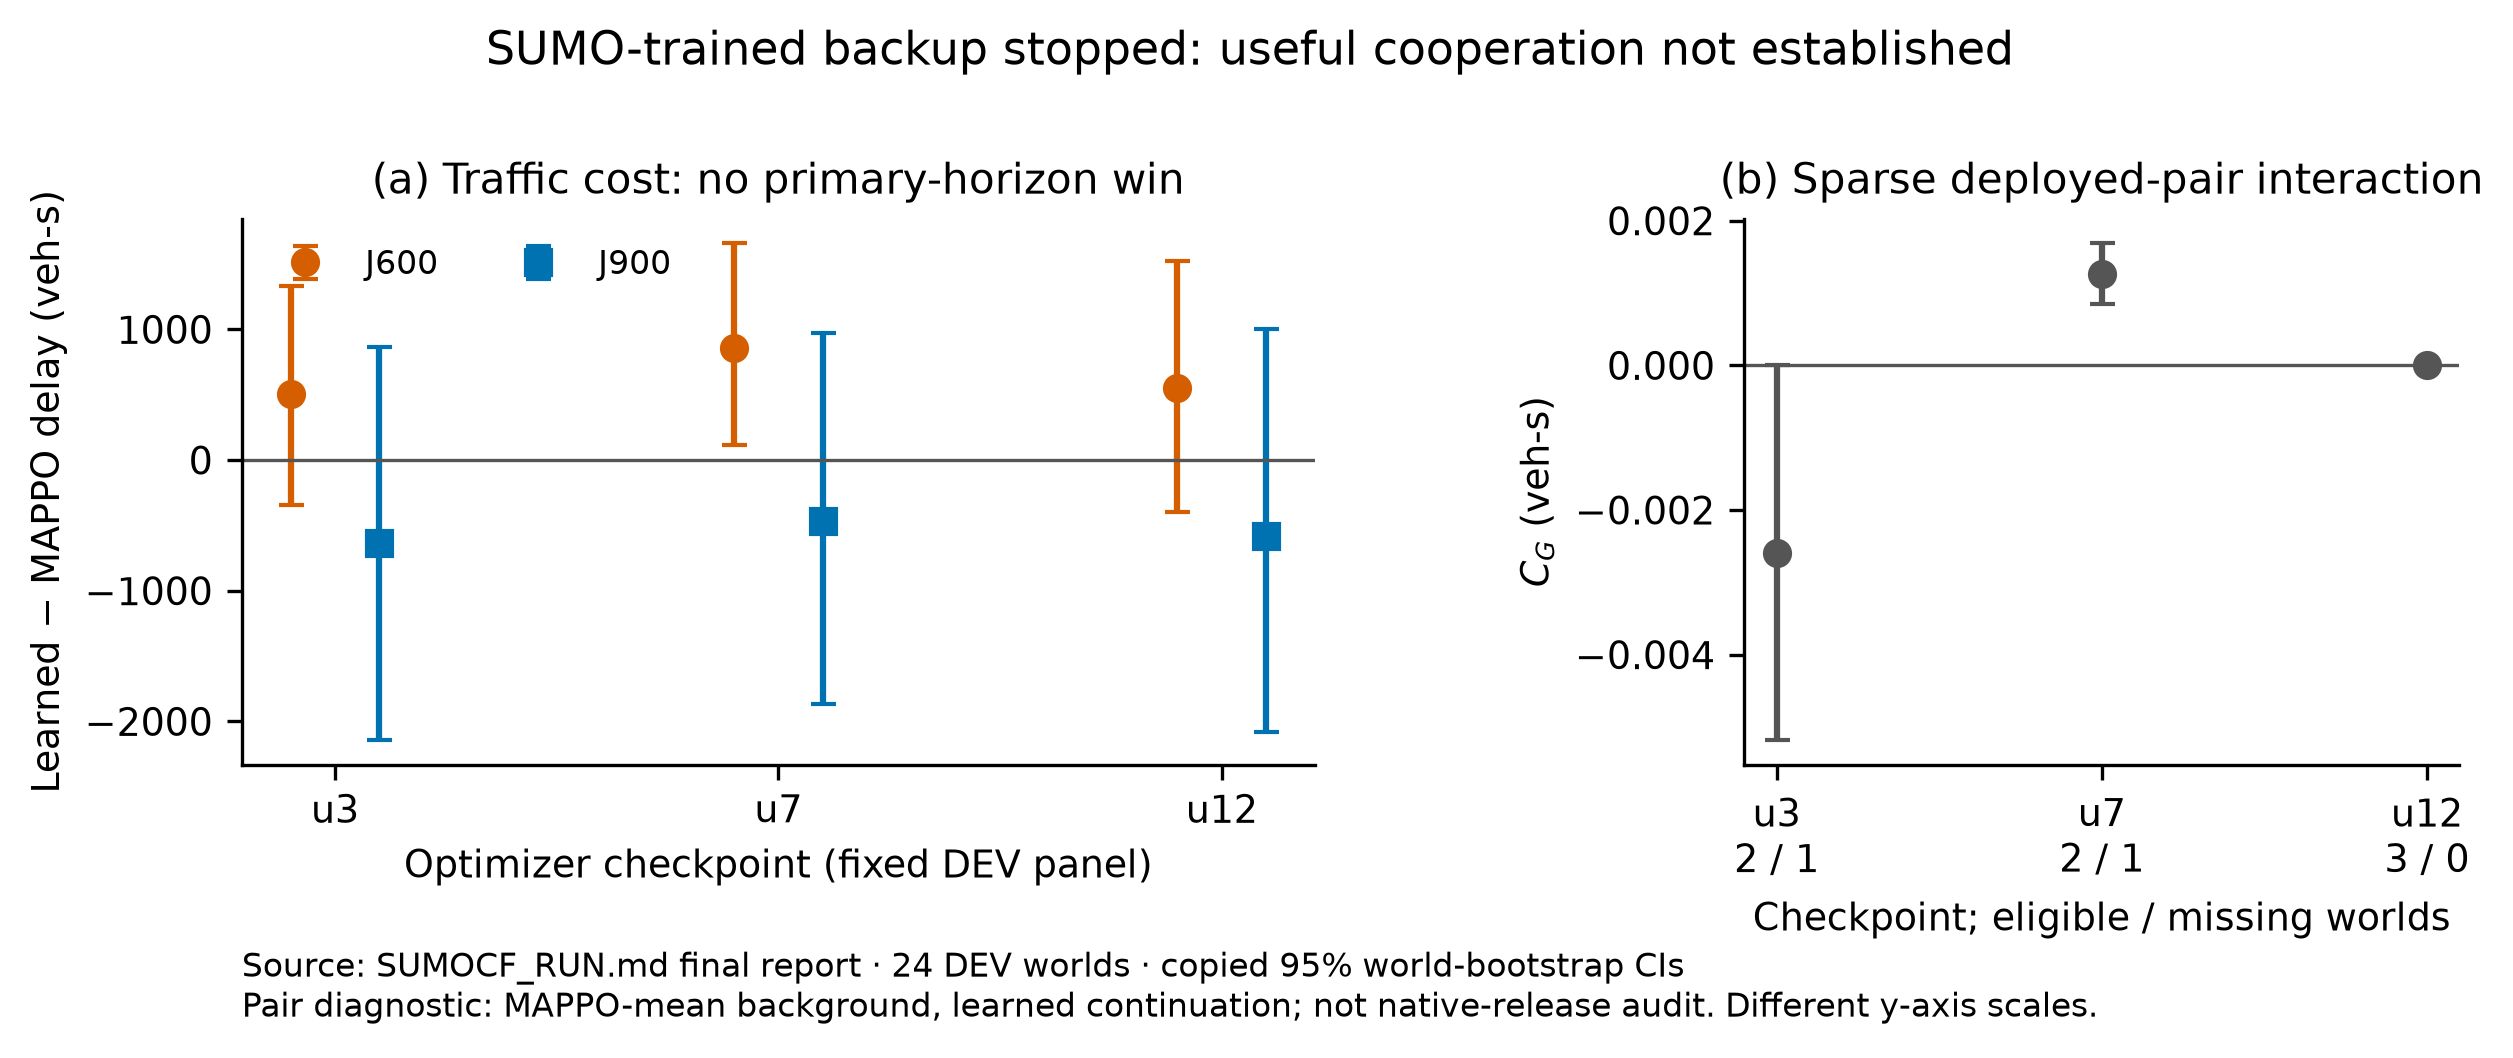

The table this chart was drawn from, first rows:
figure, panel, series, update, horizon_s, estimate, lo, hi, n_worlds, n_missing, n_contrasts, unit, source_path, source_sha256, snapshot, source_line, source_column, transform, scope
F3B, cost, MAPPO, 3, 600, 508.3, -343.5, 1328, 24, , , veh-s, E:/agent-work/c4-sumocf/docs/paper_resul…, 1c6095d7bfa316701b0e6af661f210b6ef350f9e…, source_snapshots/sumocf_run_1c6095d7bfa3…, 17, 1, identity at published summary precision, fixed DEV; learned-minus-reference; cont…
F3B, cost, MAPPO, 3, 900, -633.4, -2141, 866.1, 24, , , veh-s, E:/agent-work/c4-sumocf/docs/paper_resul…, 1c6095d7bfa316701b0e6af661f210b6ef350f9e…, source_snapshots/sumocf_run_1c6095d7bfa3…, 17, 2, identity at published summary precision, fixed DEV; learned-minus-reference; cont…
F3B, cost, CTRL0, 3, 600, -396.8, -1358, 613.9, 24, , , veh-s, E:/agent-work/c4-sumocf/docs/paper_resul…, 1c6095d7bfa316701b0e6af661f210b6ef350f9e…, source_snapshots/sumocf_run_1c6095d7bfa3…, 17, 3, identity at published summary precision, fixed DEV; learned-minus-reference; cont…
F3B, cost, CTRL0, 3, 900, -72.5, -1559, 1592, 24, , , veh-s, E:/agent-work/c4-sumocf/docs/paper_resul…, 1c6095d7bfa316701b0e6af661f210b6ef350f9e…, source_snapshots/sumocf_run_1c6095d7bfa3…, 17, 4, identity at published summary precision, fixed DEV; learned-minus-reference; cont…
F3B, cost, MAPPO, 7, 600, 857.9, 118.4, 1657, 24, , , veh-s, E:/agent-work/c4-sumocf/docs/paper_resul…, 1c6095d7bfa316701b0e6af661f210b6ef350f9e…, source_snapshots/sumocf_run_1c6095d7bfa3…, 18, 1, identity at published summary precision, fixed DEV; learned-minus-reference; cont…
F3B, cost, MAPPO, 7, 900, -465.0, -1869, 974.4, 24, , , veh-s, E:/agent-work/c4-sumocf/docs/paper_resul…, 1c6095d7bfa316701b0e6af661f210b6ef350f9e…, source_snapshots/sumocf_run_1c6095d7bfa3…, 18, 2, identity at published summary precision, fixed DEV; learned-minus-reference; cont…
F3B, cost, CTRL0, 7, 600, -47.2, -1134, 935.1, 24, , , veh-s, E:/agent-work/c4-sumocf/docs/paper_resul…, 1c6095d7bfa316701b0e6af661f210b6ef350f9e…, source_snapshots/sumocf_run_1c6095d7bfa3…, 18, 3, identity at published summary precision, fixed DEV; learned-minus-reference; cont…
F3B, cost, CTRL0, 7, 900, 95.9, -1609, 1621, 24, , , veh-s, E:/agent-work/c4-sumocf/docs/paper_resul…, 1c6095d7bfa316701b0e6af661f210b6ef350f9e…, source_snapshots/sumocf_run_1c6095d7bfa3…, 18, 4, identity at published summary precision, fixed DEV; learned-minus-reference; cont…
F3B, cost, MAPPO, 12, 600, 548.5, -397.8, 1521, 24, , , veh-s, E:/agent-work/c4-sumocf/docs/paper_resul…, 1c6095d7bfa316701b0e6af661f210b6ef350f9e…, source_snapshots/sumocf_run_1c6095d7bfa3…, 19, 1, identity at published summary precision, fixed DEV; learned-minus-reference; cont…
F3B, cost, MAPPO, 12, 900, -584.5, -2080, 1002, 24, , , veh-s, E:/agent-work/c4-sumocf/docs/paper_resul…, 1c6095d7bfa316701b0e6af661f210b6ef350f9e…, source_snapshots/sumocf_run_1c6095d7bfa3…, 19, 2, identity at published summary precision, fixed DEV; learned-minus-reference; cont…
F3B, cost, CTRL0, 12, 600, -356.6, -1402, 752.1, 24, , , veh-s, E:/agent-work/c4-sumocf/docs/paper_resul…, 1c6095d7bfa316701b0e6af661f210b6ef350f9e…, source_snapshots/sumocf_run_1c6095d7bfa3…, 19, 3, identity at published summary precision, fixed DEV; learned-minus-reference; cont…
F3B, cost, CTRL0, 12, 900, -23.7, -1629, 1621, 24, , , veh-s, E:/agent-work/c4-sumocf/docs/paper_resul…, 1c6095d7bfa316701b0e6af661f210b6ef350f9e…, source_snapshots/sumocf_run_1c6095d7bfa3…, 19, 4, identity at published summary precision, fixed DEV; learned-minus-reference; cont…
F3B, interaction, deployed pair C_G, 3, 600, -0.002589, -0.005178, 0.0, 2, 1, , veh-s, E:/agent-work/c4-sumocf/docs/paper_resul…, 1c6095d7bfa316701b0e6af661f210b6ef350f9e…, source_snapshots/sumocf_run_1c6095d7bfa3…, 28, C_G,95%CI; coverage from adjacent lines, identity at published summary precision, fixed pairs; MAPPO-mean background/learn…
F3B, interaction, deployed pair C_G, 7, 600, 0.00127, 0.000854, 0.001686, 2, 1, , veh-s, E:/agent-work/c4-sumocf/docs/paper_resul…, 1c6095d7bfa316701b0e6af661f210b6ef350f9e…, source_snapshots/sumocf_run_1c6095d7bfa3…, 30, C_G,95%CI; coverage from adjacent lines, identity at published summary precision, fixed pairs; MAPPO-mean background/learn…
F3B, interaction, deployed pair C_G, 12, 600, 0.0, 0.0, 0.0, 3, 0, , veh-s, E:/agent-work/c4-sumocf/docs/paper_resul…, 1c6095d7bfa316701b0e6af661f210b6ef350f9e…, source_snapshots/sumocf_run_1c6095d7bfa3…, 34, C_G,95%CI; coverage from adjacent lines, identity at published summary precision, fixed pairs; MAPPO-mean background/learn…
